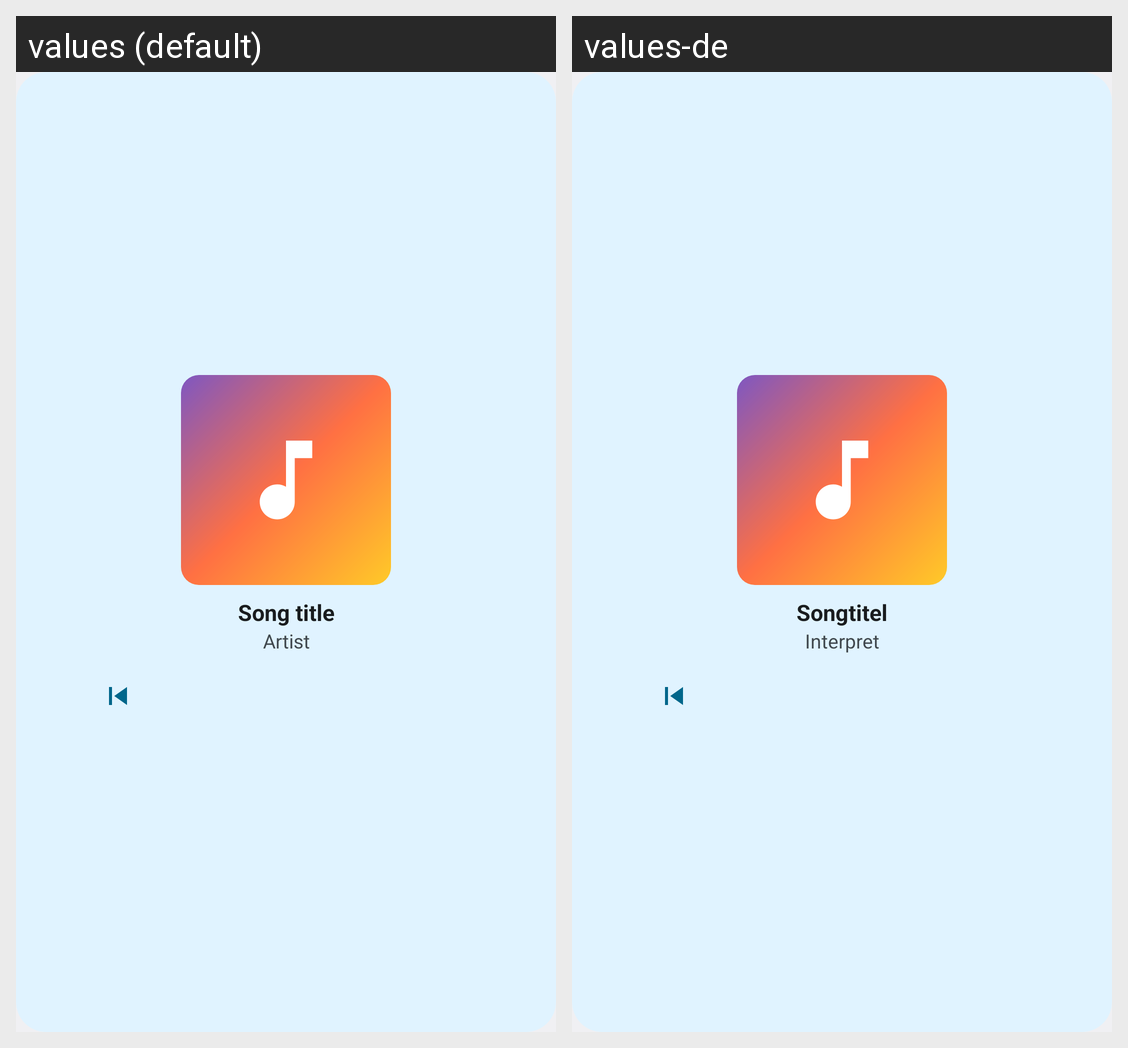

Translations of the strings shown on this Android screen, per locale in the grid:
Android screen res/layout/preview_large.xml rendered under 2 locales, left to right: values (default), values-de. Device: Nexus 5 (rendered at 1080×1920; each locale shown at half size, 540×960, under a caption strip naming it); theme android:Theme.DeviceDefault.DayNight.
Strings drawn on this screen, with the default value and each locale's value (text and hints the layout hard-codes, and strings that could not be matched under every locale, appear in the picture but are not listed):

preview_title
  values: Song title
  values-de: Songtitel

preview_artist
  values: Artist
  values-de: Interpret
